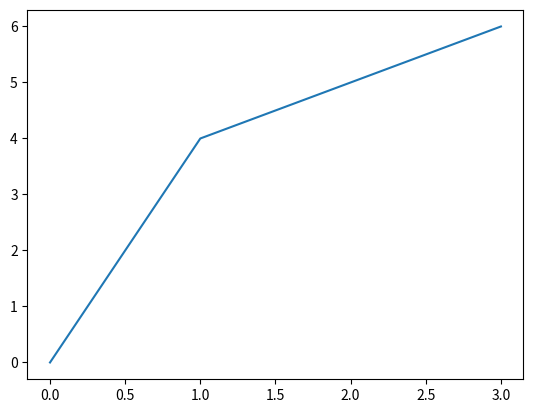

Here is the Python script that generated this plot:
import matplotlib.pyplot as plt

def get_active_figure():
    fig_stack = plt.get_fignums()
    if len(fig_stack) == 0:
        return None
    return plt.gcf()

fig, ax = plt.subplots()
ax.plot([0, 1, 2, 3], [0, 4, 5, 6])
plt.close()

ac_fig = get_active_figure()

if ac_fig is None:
    print("No active figure")
else:
    ax.text(0.4, 0.4, "Add a label to the current active figure")
    plt.show(block=False)
    plt.close()
